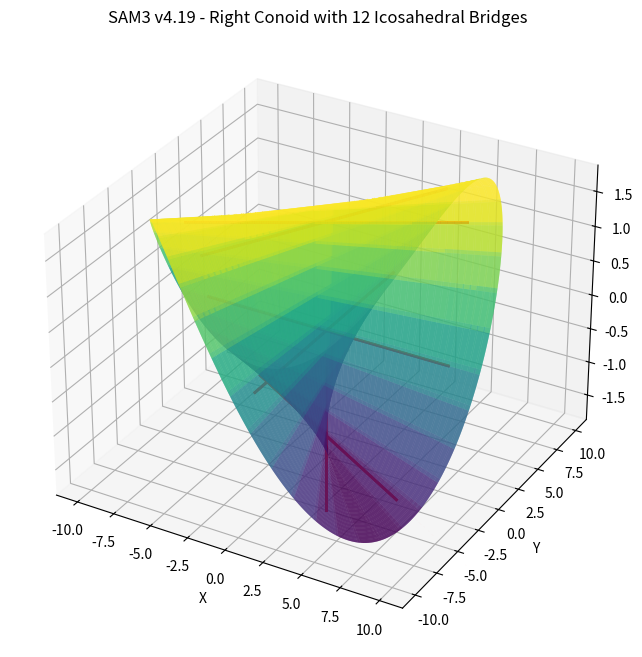

The matplotlib source for this figure:
"""
SAM3 v4.19 - Right Conoid with 12 Bridges Visualization
Simple 3D plot of the right conoid showing the 12 icosahedral bridges.
"""

import numpy as np
import matplotlib.pyplot as plt
from mpl_toolkits.mplot3d import Axes3D

fig = plt.figure(figsize=(10, 8))
ax = fig.add_subplot(111, projection='3d')

u = np.linspace(-10, 10, 200)
v = np.linspace(0, 2*np.pi, 200)
U, V = np.meshgrid(u, v)
X = U * np.cos(V)
Y = U * np.sin(V)
Z = 1.8 * np.sin(2 * V)

ax.plot_surface(X, Y, Z, alpha=0.6, cmap='viridis', linewidth=0)

# Plot the 12 bridges (rulings)
angles = np.linspace(0, 2*np.pi, 12, endpoint=False)
for theta in angles:
    x_line = np.linspace(-8, 8, 100) * np.cos(theta)
    y_line = np.linspace(-8, 8, 100) * np.sin(theta)
    z_line = 1.8 * np.sin(2 * theta)
    ax.plot(x_line, y_line, z_line + np.zeros_like(x_line), 'r-', linewidth=2)

ax.set_title('SAM3 v4.19 - Right Conoid with 12 Icosahedral Bridges')
ax.set_xlabel('X')
ax.set_ylabel('Y')
ax.set_zlabel('Z')
plt.show()

print("✅ Conoid visualization complete. 12 red lines = the bridges.")
